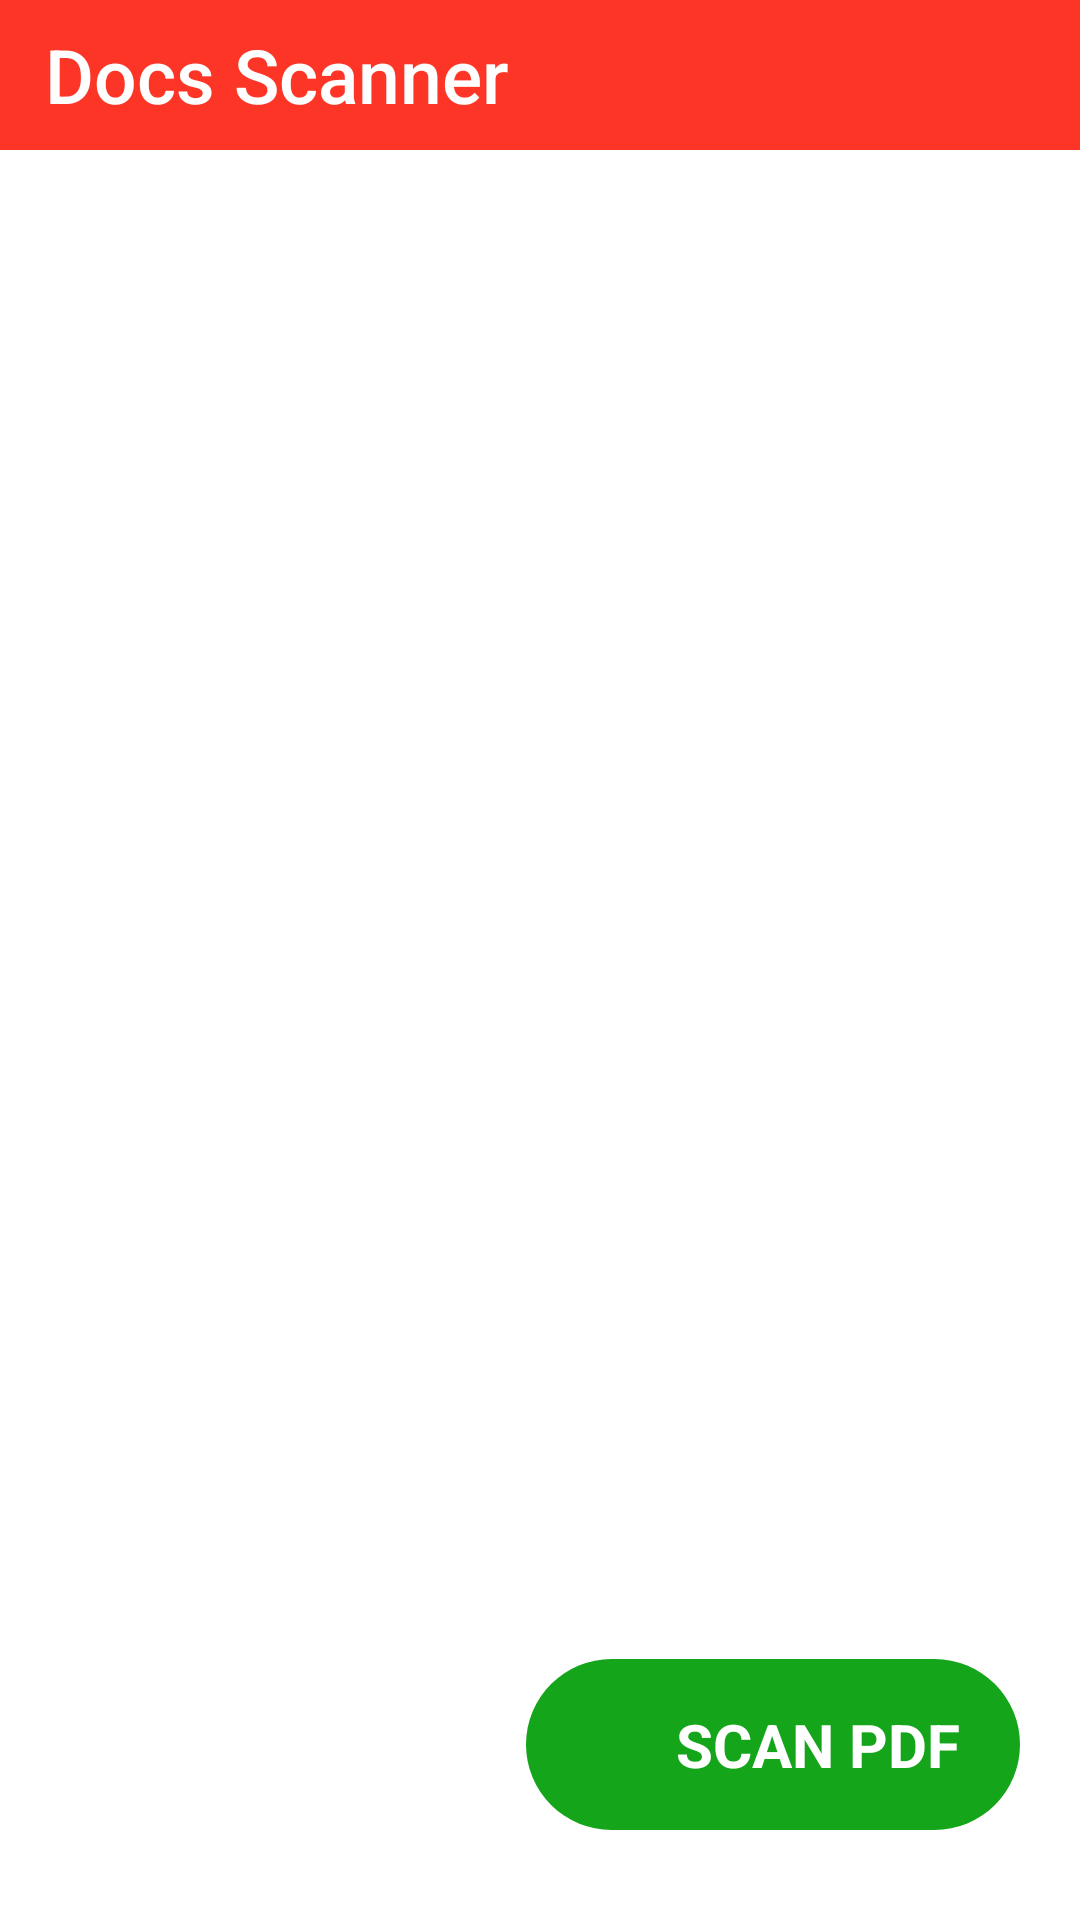

The Android layout XML behind this screen, and the referenced resources:
<!-- AndroidManifest.xml: activity theme Theme.App.SplashScreen -->
<!-- res/layout/activity_main.xml -->
<?xml version="1.0" encoding="utf-8"?>
<androidx.constraintlayout.widget.ConstraintLayout xmlns:android="http://schemas.android.com/apk/res/android"
    xmlns:app="http://schemas.android.com/apk/res-auto"
    xmlns:tools="http://schemas.android.com/tools"
    android:id="@+id/main"
    android:layout_width="match_parent"
    android:layout_height="match_parent"
    tools:context=".MainActivity">


   <androidx.appcompat.widget.Toolbar
       android:id="@+id/toolBar"
       android:layout_width="match_parent"
       android:layout_height="50dp"
       app:title="Docs Scanner"
       android:background="@color/orange"
       app:titleTextColor="@color/white"
       app:contentInsetStart="15dp"
       app:titleTextAppearance="@style/ToolbarTitleText"
       app:layout_constraintStart_toStartOf="parent"
       app:layout_constraintEnd_toEndOf="parent"
       app:layout_constraintTop_toTopOf="parent"/>

    <androidx.recyclerview.widget.RecyclerView
        android:id="@+id/pdfRecyclerView"
        android:layout_width="match_parent"
        android:layout_height="0dp"
        tools:listitem="@layout/pdf_view"
        app:layout_constraintStart_toStartOf="@id/toolBar"
        app:layout_constraintEnd_toEndOf="@id/toolBar"
        app:layout_constraintTop_toBottomOf="@id/toolBar"
        app:layout_constraintBottom_toBottomOf="parent"/>

   <LinearLayout
       android:id="@+id/btnScan"
       android:layout_width="wrap_content"
       android:layout_height="wrap_content"
       android:orientation="horizontal"
       android:layout_marginBottom="30dp"
       android:layout_marginEnd="20dp"
       app:layout_constraintEnd_toEndOf="parent"
       app:layout_constraintBottom_toBottomOf="parent"
       android:background="@drawable/btn_bg">

       <ImageView
           android:layout_width="30dp"
           android:layout_height="30dp"
           android:layout_gravity="center"
           android:layout_marginStart="15dp"
           android:contentDescription="@string/scan_pdf"
           android:src="@drawable/ic_add"/>

       <TextView
           android:layout_width="match_parent"
           android:layout_height="wrap_content"
           android:text="@string/scan_pdf"
           android:textStyle="bold"
           android:textSize="20sp"
           android:textColor="@color/white"
           android:layout_gravity="center"
           android:layout_marginStart="5dp"
           android:layout_marginTop="15dp"
           android:layout_marginBottom="15dp"
           android:layout_marginEnd="20dp"/>

   </LinearLayout>

</androidx.constraintlayout.widget.ConstraintLayout>
<!-- res/layout/pdf_view.xml (included above) -->
<?xml version="1.0" encoding="utf-8"?>
<androidx.cardview.widget.CardView xmlns:android="http://schemas.android.com/apk/res/android"
    android:layout_width="match_parent"
    android:layout_height="wrap_content"
    xmlns:app="http://schemas.android.com/apk/res-auto"
    app:cardElevation="5dp"
    android:layout_margin="2dp">
    <LinearLayout
        android:layout_width="match_parent"
        android:layout_height="match_parent"
        android:orientation="horizontal">

        <ImageView
            android:id="@+id/previewImage"
            android:layout_width="60dp"
            android:layout_height="60dp"
            android:layout_margin="10dp"
            android:contentDescription="@string/pdf_image"
            android:src="@drawable/pdf"/>

        <TextView
            android:id="@+id/pdfTitle"
            android:layout_width="match_parent"
            android:layout_height="wrap_content"
            android:hint="@string/pdf_name"
            android:textStyle="bold"
            android:textSize="20sp"
            android:layout_gravity="center"/>

    </LinearLayout>
</androidx.cardview.widget.CardView>
<!-- resources referenced by this layout -->
<resources>
  <color name="orange">#FD3526</color>
  <color name="white">#FFFFFFFF</color>
  <!-- drawable btn_bg (drawable) -->
  <?xml version="1.0" encoding="utf-8"?>
  <shape android:shape="rectangle" xmlns:android="http://schemas.android.com/apk/res/android">
    <corners android:bottomLeftRadius="50dp"
        android:bottomRightRadius="50dp"
        android:topLeftRadius="50dp"
        android:topRightRadius="50dp"/>
  
      <solid android:color="@color/green"/>
  </shape>
  <!-- drawable pdf: png bitmap (drawable, 25023 bytes) -->
  <string name="pdf_image">Pdf Image</string>
  <string name="pdf_name">Pdf name</string>
  <string name="scan_pdf">SCAN PDF</string>
  <style name="ToolbarTitleText" parent="TextAppearance.Widget.AppCompat.Toolbar.Title">
          <item name="android:textSize">25sp</item>
      </style>
  <style name="Theme.App.SplashScreen" parent="Theme.SplashScreen">
          <item name="windowSplashScreenBackground">@color/orange</item>
          <item name="windowSplashScreenAnimatedIcon">@drawable/ic_launcher_background</item>
          <item name="postSplashScreenTheme">@style/Base.Theme.DocScanner</item>
          <item name="windowSplashScreenAnimationDuration">2000</item>
      </style>
  <color name="green">#15A51B</color>
  <style name="Base.Theme.DocScanner" parent="Theme.Material3.DayNight.NoActionBar">
          
           <item name="colorPrimary">@color/orange</item>
      </style>
</resources>
